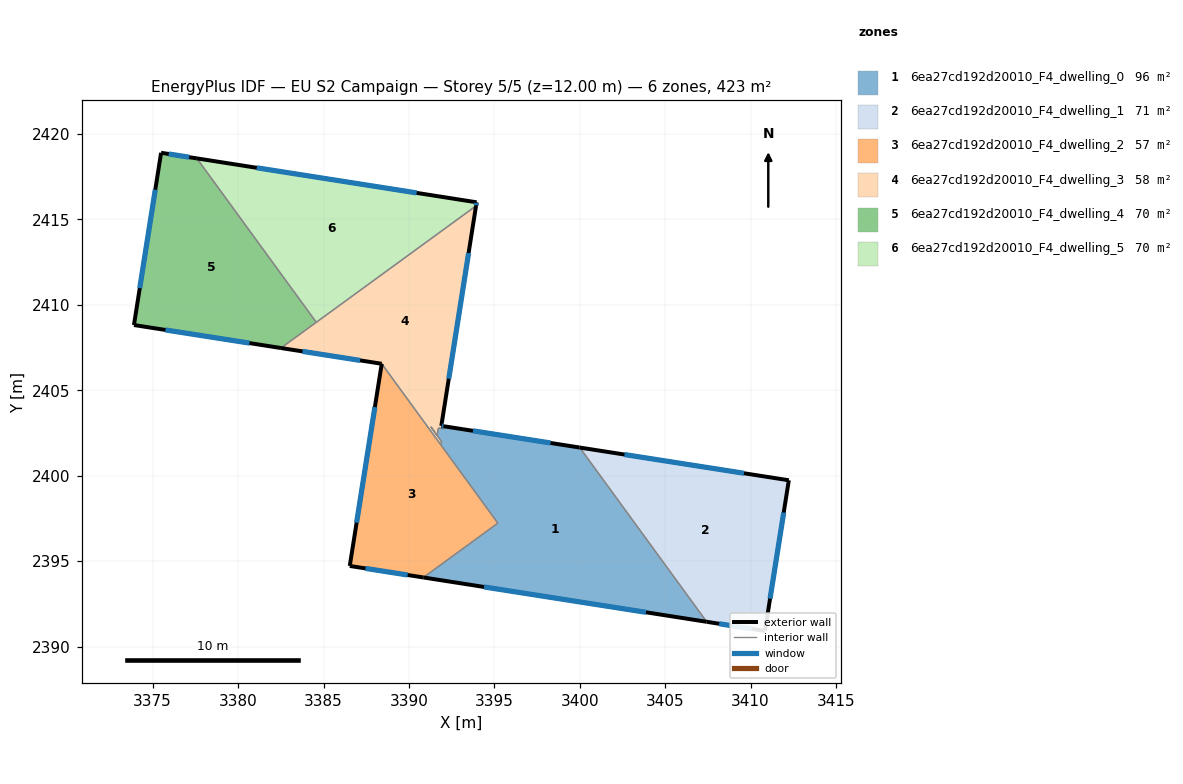
=== STOREY PLAN SPEC (per zone: floor XY polygon, exterior-wall plan segments, windows/doors) ===
zone 1: 6ea27cd192d20010_F4_dwelling_0  (95.8 m²)
  floor: (3399.99, 2401.65) (3407.43, 2391.45) (3390.85, 2394.04) (3395.21, 2397.22) (3391.87, 2401.80) (3391.91, 2402.00) (3391.28, 2402.86) (3391.66, 2402.35) (3391.72, 2402.79) (3392.02, 2402.74) (3392.05, 2402.89)
  exterior wall: (3399.99, 2401.65) – (3392.05, 2402.89)  [8.0 m]
    window: (3398.29, 2401.92) – (3393.75, 2402.63)  [7.9 m²]
  exterior wall: (3390.85, 2394.04) – (3407.43, 2391.45)  [16.8 m]
    window: (3394.40, 2393.49) – (3403.88, 2392.00)  [16.5 m²]
  interior walls: 10
zone 2: 6ea27cd192d20010_F4_dwelling_1  (70.7 m²)
  floor: (3412.24, 2399.73) (3410.84, 2390.91) (3407.43, 2391.45) (3400.00, 2401.65)
  exterior wall: (3412.24, 2399.73) – (3400.00, 2401.65)  [12.4 m]
    window: (3409.62, 2400.14) – (3402.62, 2401.24)  [12.1 m²]
  exterior wall: (3410.84, 2390.91) – (3412.24, 2399.73)  [8.9 m]
    window: (3411.14, 2392.80) – (3411.94, 2397.84)  [8.8 m²]
  exterior wall: (3407.43, 2391.45) – (3410.84, 2390.91)  [3.5 m]
    window: (3408.16, 2391.33) – (3410.11, 2391.03)  [3.4 m²]
  interior walls: 2
zone 3: 6ea27cd192d20010_F4_dwelling_2  (57.3 m²)
  floor: (3388.41, 2406.55) (3395.21, 2397.22) (3390.85, 2394.04) (3386.54, 2394.72)
  exterior wall: (3386.54, 2394.72) – (3390.85, 2394.04)  [4.4 m]
    window: (3387.46, 2394.57) – (3389.92, 2394.19)  [4.3 m²]
  exterior wall: (3388.41, 2406.55) – (3386.54, 2394.72)  [12.0 m]
    window: (3388.01, 2404.02) – (3386.94, 2397.25)  [11.7 m²]
  interior walls: 3
zone 4: 6ea27cd192d20010_F4_dwelling_3  (57.9 m²)
  floor: (3393.93, 2415.79) (3391.90, 2402.92) (3392.05, 2402.89) (3392.02, 2402.74) (3391.72, 2402.79) (3391.66, 2402.35) (3391.28, 2402.86) (3391.91, 2402.00) (3391.87, 2401.80) (3388.41, 2406.55) (3382.51, 2407.47)
  exterior wall: (3382.51, 2407.47) – (3388.41, 2406.55)  [6.0 m]
    window: (3383.77, 2407.28) – (3387.14, 2406.75)  [5.9 m²]
  exterior wall: (3391.90, 2402.92) – (3393.93, 2415.79)  [13.0 m]
    window: (3392.33, 2405.67) – (3393.49, 2413.03)  [12.8 m²]
  exterior wall: (3392.05, 2402.89) – (3391.90, 2402.92)  [0.2 m]
    window: (3392.01, 2402.90) – (3391.93, 2402.91)  [0.1 m²]
  interior walls: 9
zone 5: 6ea27cd192d20010_F4_dwelling_4  (70.4 m²)
  floor: (3377.59, 2418.57) (3384.58, 2408.98) (3382.51, 2407.47) (3373.90, 2408.82) (3375.49, 2418.90)
  exterior wall: (3377.59, 2418.57) – (3375.49, 2418.90)  [2.1 m]
    window: (3377.14, 2418.64) – (3375.94, 2418.83)  [2.1 m²]
  exterior wall: (3373.90, 2408.82) – (3382.51, 2407.47)  [8.7 m]
    window: (3375.75, 2408.53) – (3380.67, 2407.76)  [8.5 m²]
  exterior wall: (3375.49, 2418.90) – (3373.90, 2408.82)  [10.2 m]
    window: (3375.15, 2416.74) – (3374.24, 2410.98)  [10.0 m²]
  interior walls: 2
zone 6: 6ea27cd192d20010_F4_dwelling_5  (70.4 m²)
  floor: (3393.96, 2416.00) (3393.93, 2415.79) (3384.58, 2408.98) (3377.59, 2418.57)
  exterior wall: (3393.93, 2415.79) – (3393.96, 2416.00)  [0.2 m]
    window: (3393.94, 2415.84) – (3393.95, 2415.96)  [0.2 m²]
  exterior wall: (3393.96, 2416.00) – (3377.59, 2418.57)  [16.6 m]
    window: (3390.45, 2416.55) – (3381.09, 2418.02)  [16.2 m²]
  interior walls: 2

=== DERIVED (storey summary) ===
Building: EU S2 Campaign
Storey: 5 of 5  (floor level z = 12.00 m)
Storey gross floor area: 422.6 m²
Zones on this storey: 6
  - 6ea27cd192d20010_F4_dwelling_0: floor 95.8 m²; exterior wall 24.8 m (74.5 m²); 2 window(s) 24.3 m²; WWR 32.7%
  - 6ea27cd192d20010_F4_dwelling_1: floor 70.7 m²; exterior wall 24.8 m (74.3 m²); 3 window(s) 24.3 m²; WWR 32.7%
  - 6ea27cd192d20010_F4_dwelling_2: floor 57.3 m²; exterior wall 16.3 m (49.0 m²); 2 window(s) 16.0 m²; WWR 32.7%
  - 6ea27cd192d20010_F4_dwelling_3: floor 57.9 m²; exterior wall 19.2 m (57.5 m²); 3 window(s) 18.8 m²; WWR 32.7%
  - 6ea27cd192d20010_F4_dwelling_4: floor 70.4 m²; exterior wall 21.0 m (63.1 m²); 3 window(s) 20.6 m²; WWR 32.7%
  - 6ea27cd192d20010_F4_dwelling_5: floor 70.4 m²; exterior wall 16.8 m (50.4 m²); 2 window(s) 16.5 m²; WWR 32.7%
Zone adjacency (shared interzone walls):
  - 6ea27cd192d20010_F4_dwelling_0 ↔ 6ea27cd192d20010_F4_dwelling_1
  - 6ea27cd192d20010_F4_dwelling_0 ↔ 6ea27cd192d20010_F4_dwelling_2
  - 6ea27cd192d20010_F4_dwelling_0 ↔ 6ea27cd192d20010_F4_dwelling_3
  - 6ea27cd192d20010_F4_dwelling_2 ↔ 6ea27cd192d20010_F4_dwelling_3
  - 6ea27cd192d20010_F4_dwelling_3 ↔ 6ea27cd192d20010_F4_dwelling_4
  - 6ea27cd192d20010_F4_dwelling_3 ↔ 6ea27cd192d20010_F4_dwelling_5
  - 6ea27cd192d20010_F4_dwelling_4 ↔ 6ea27cd192d20010_F4_dwelling_5